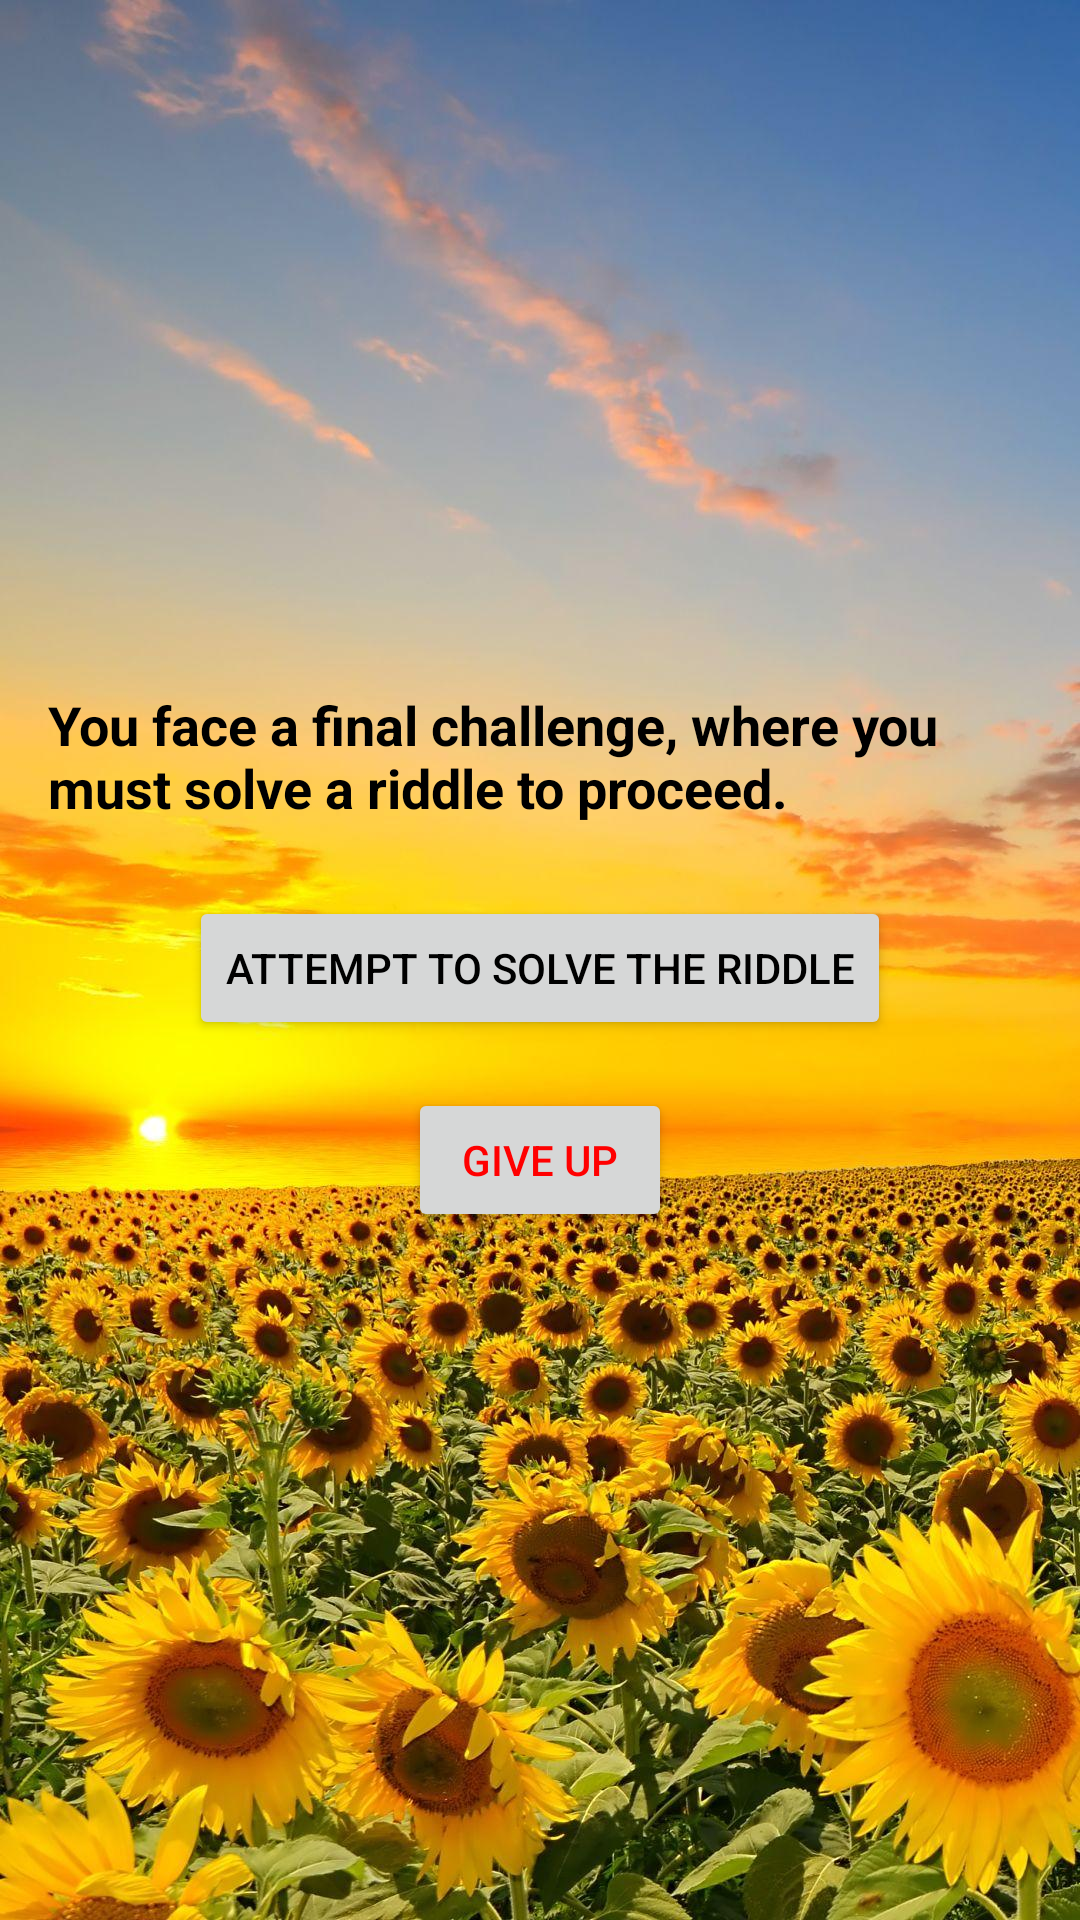

Write the Android layout XML for this screen, with the resource values it uses.
<!-- AndroidManifest.xml: application theme Theme.ButtonClickingAdventureGame -->
<!-- res/layout/activity_main_nine.xml -->
<?xml version="1.0" encoding="utf-8"?>
<LinearLayout xmlns:android="http://schemas.android.com/apk/res/android"
    android:layout_width="match_parent"
    android:layout_height="match_parent"
    android:orientation="vertical"
    android:padding="16dp"
    android:background="@drawable/flowers"
    android:gravity="center">

    <TextView
        android:id="@+id/textViewDescription"
        android:layout_width="wrap_content"
        android:layout_height="wrap_content"
        android:text="You face a final challenge, where you must solve a riddle to proceed."
        android:textSize="18sp"
        android:textStyle="bold"
        android:textColor="#000000"
        android:paddingBottom="24dp"/>

    <Button
        android:id="@+id/buttonChoice1"
        android:layout_width="wrap_content"
        android:layout_height="wrap_content"
        android:textColor="#000"
        android:text="Attempt to Solve the Riddle"/>

    <Button
        android:id="@+id/buttonChoice2"
        android:layout_width="wrap_content"
        android:layout_height="wrap_content"
        android:text="Give up"
        android:textColor="#Ff0000"
        android:layout_marginTop="16dp"/>
</LinearLayout>
<!-- resources referenced by this layout -->
<resources>
  <!-- drawable flowers: jpg bitmap (drawable, 262223 bytes) -->
  <style name="Theme.ButtonClickingAdventureGame" parent="Base.Theme.ButtonClickingAdventureGame" />
  <style name="Base.Theme.ButtonClickingAdventureGame" parent="Theme.Material3.DayNight.NoActionBar">
          
          
      </style>
</resources>
